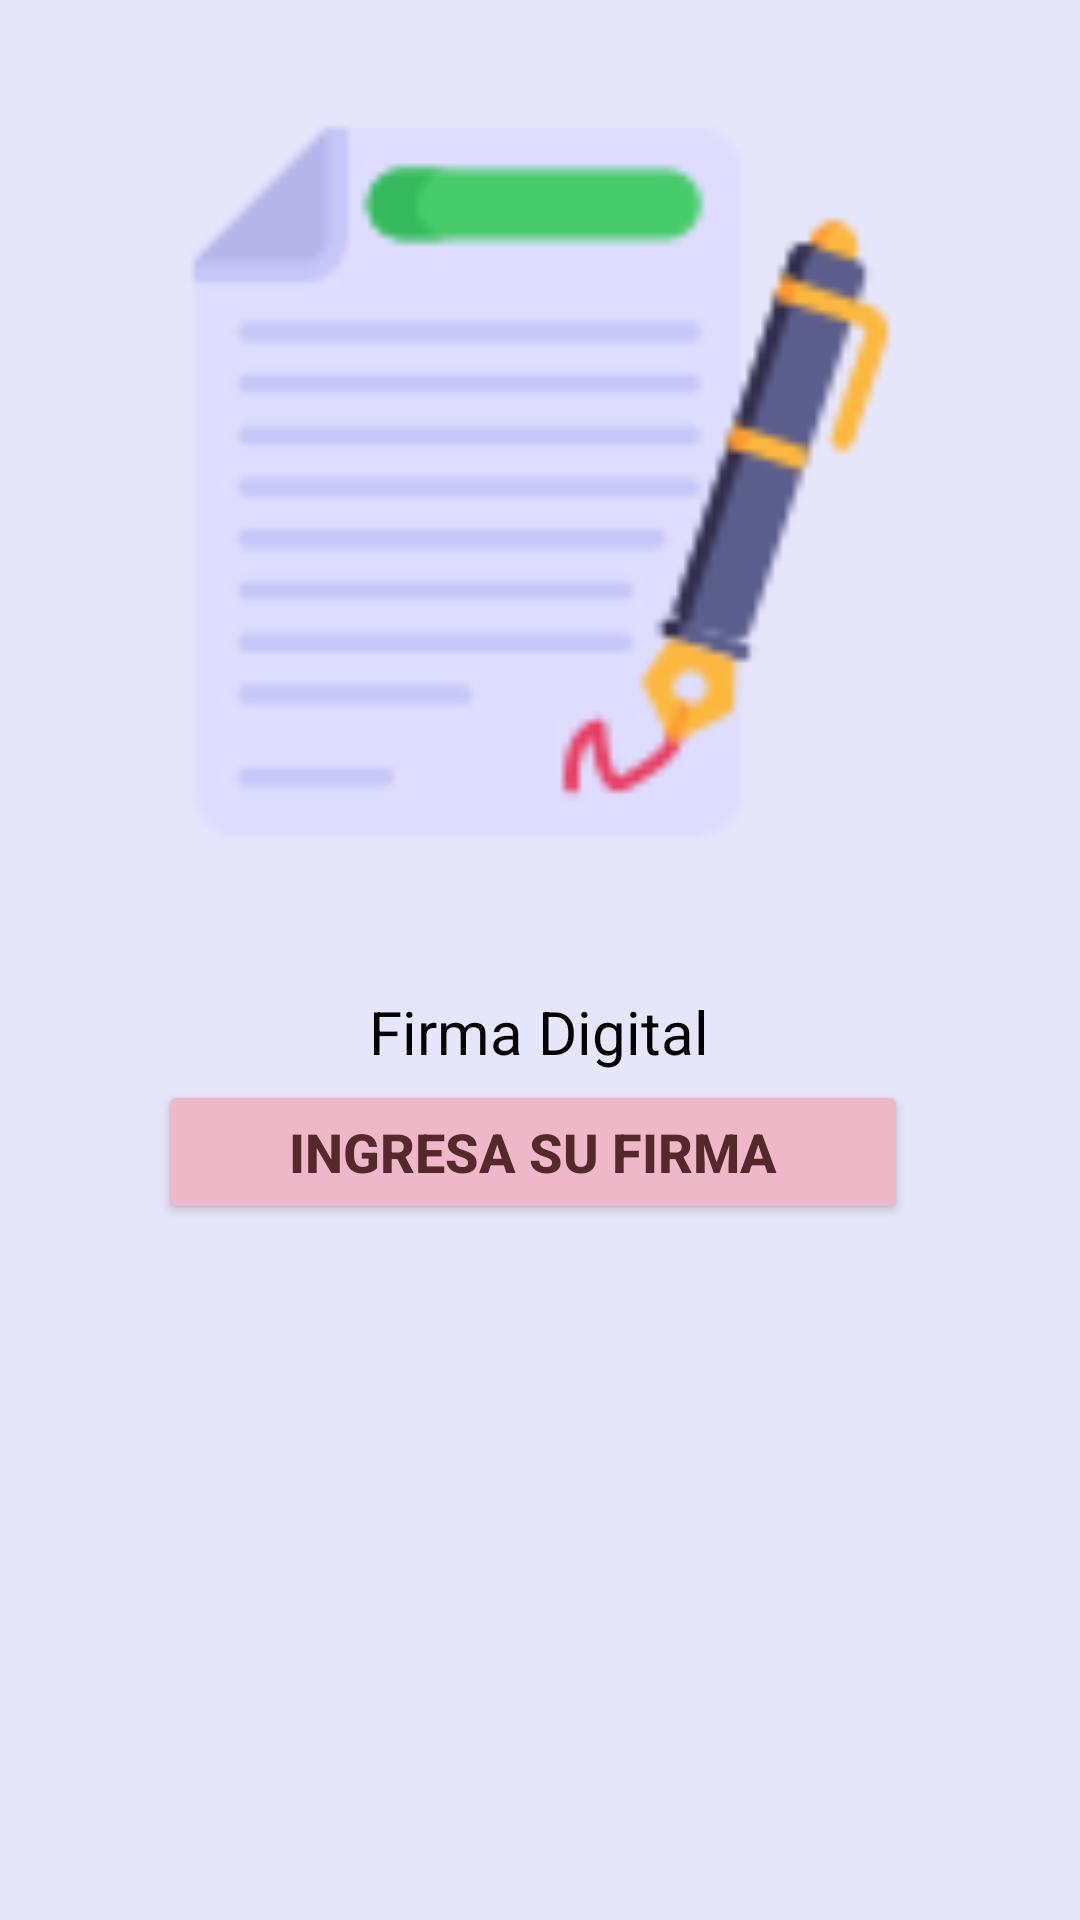

Here is an Android app screen rendered from its layout file. Give the layout XML and the strings, colors and styles it references.
<!-- AndroidManifest.xml: application theme Theme.Ejercicio_24_OsirisE -->
<!-- res/layout/activity_main.xml -->
<?xml version="1.0" encoding="utf-8"?>
<androidx.constraintlayout.widget.ConstraintLayout xmlns:android="http://schemas.android.com/apk/res/android"
    xmlns:app="http://schemas.android.com/apk/res-auto"
    xmlns:tools="http://schemas.android.com/tools"
    android:layout_width="match_parent"
    android:layout_height="match_parent"
    android:background="#E6E6FA"
    tools:context=".MainActivity">


    <ImageView
        android:id="@+id/tomarfoto"
        android:layout_width="257dp"
        android:layout_height="283dp"
        android:layout_gravity="center"
        app:layout_constraintBottom_toTopOf="@+id/txtviewsBuscarMusica"
        app:layout_constraintEnd_toEndOf="parent"
        app:layout_constraintStart_toStartOf="parent"
        app:layout_constraintTop_toTopOf="parent"
        app:layout_constraintVertical_bias="0.405"
        app:srcCompat="@drawable/firmadigital" />

    <TextView
        android:id="@+id/txtviewsBuscarMusica"
        android:layout_width="wrap_content"
        android:layout_height="wrap_content"
        android:layout_alignParentStart="true"
        android:layout_gravity="center"
        android:text="Firma Digital"
        android:textColor="@color/black"
        android:textSize="20sp"
        app:layout_constraintBottom_toBottomOf="parent"
        app:layout_constraintEnd_toEndOf="parent"
        app:layout_constraintHorizontal_bias="0.498"
        app:layout_constraintStart_toStartOf="parent"
        app:layout_constraintTop_toTopOf="parent"
        app:layout_constraintVertical_bias="0.539" />

    <Button
        android:id="@+id/btnIngresar"
        android:layout_width="250dp"
        android:layout_height="wrap_content"
        android:layout_gravity="center"
        android:layout_marginBottom="232dp"
        android:backgroundTint="?attr/colorTertiaryFixedDim"
        android:text="Ingresa su firma"
        android:textColor="#532929"
        android:textSize="18sp"
        android:textStyle="bold"
        app:layout_constraintBottom_toBottomOf="parent"
        app:layout_constraintEnd_toEndOf="parent"
        app:layout_constraintHorizontal_bias="0.478"
        app:layout_constraintStart_toStartOf="parent"
        app:layout_constraintTop_toBottomOf="@+id/txtviewsBuscarMusica"
        app:layout_constraintVertical_bias="1.0" />

</androidx.constraintlayout.widget.ConstraintLayout>
<!-- resources referenced by this layout -->
<resources>
  <!-- drawable firmadigital: png bitmap (drawable, 3438 bytes) -->
  <style name="Theme.Ejercicio_24_OsirisE" parent="Base.Theme.Ejercicio_24_OsirisE" />
  <style name="Base.Theme.Ejercicio_24_OsirisE" parent="Theme.Material3.DayNight.NoActionBar">
          
          
      </style>
  <!-- not gathered from this repository: default colours our renderer supplied (Android Studio template values) -->
  <color name="black">#FF000000</color>
</resources>
